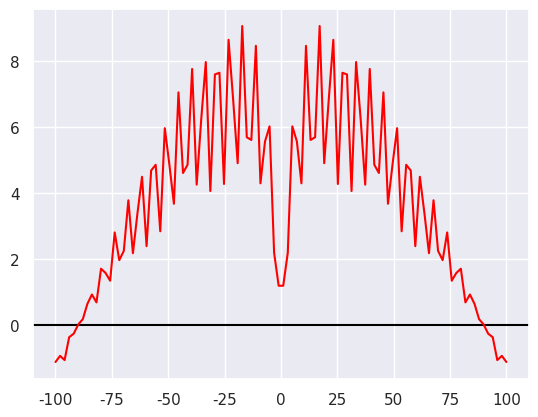

Write the Python code that produced this figure.
import numpy as np
import matplotlib.pyplot as plt
import seaborn as sns
import numpy as np

sns.set()

def loga(a, b): #log_a(b)
    return np.log(b)/np.log(a) #log == натуральный логарифм.

def f(x):
    return loga(1 + np.tan(1/ (1 + np.sin(x) ** 2)), (x**2 + 1)*np.e**(-abs(x)/10.0))

x = np.linspace(-100.0, 100, 100)
plt.axhline(y = 0, c = 'black')
plt.plot(x, f(x), color = 'red')
plt.show()